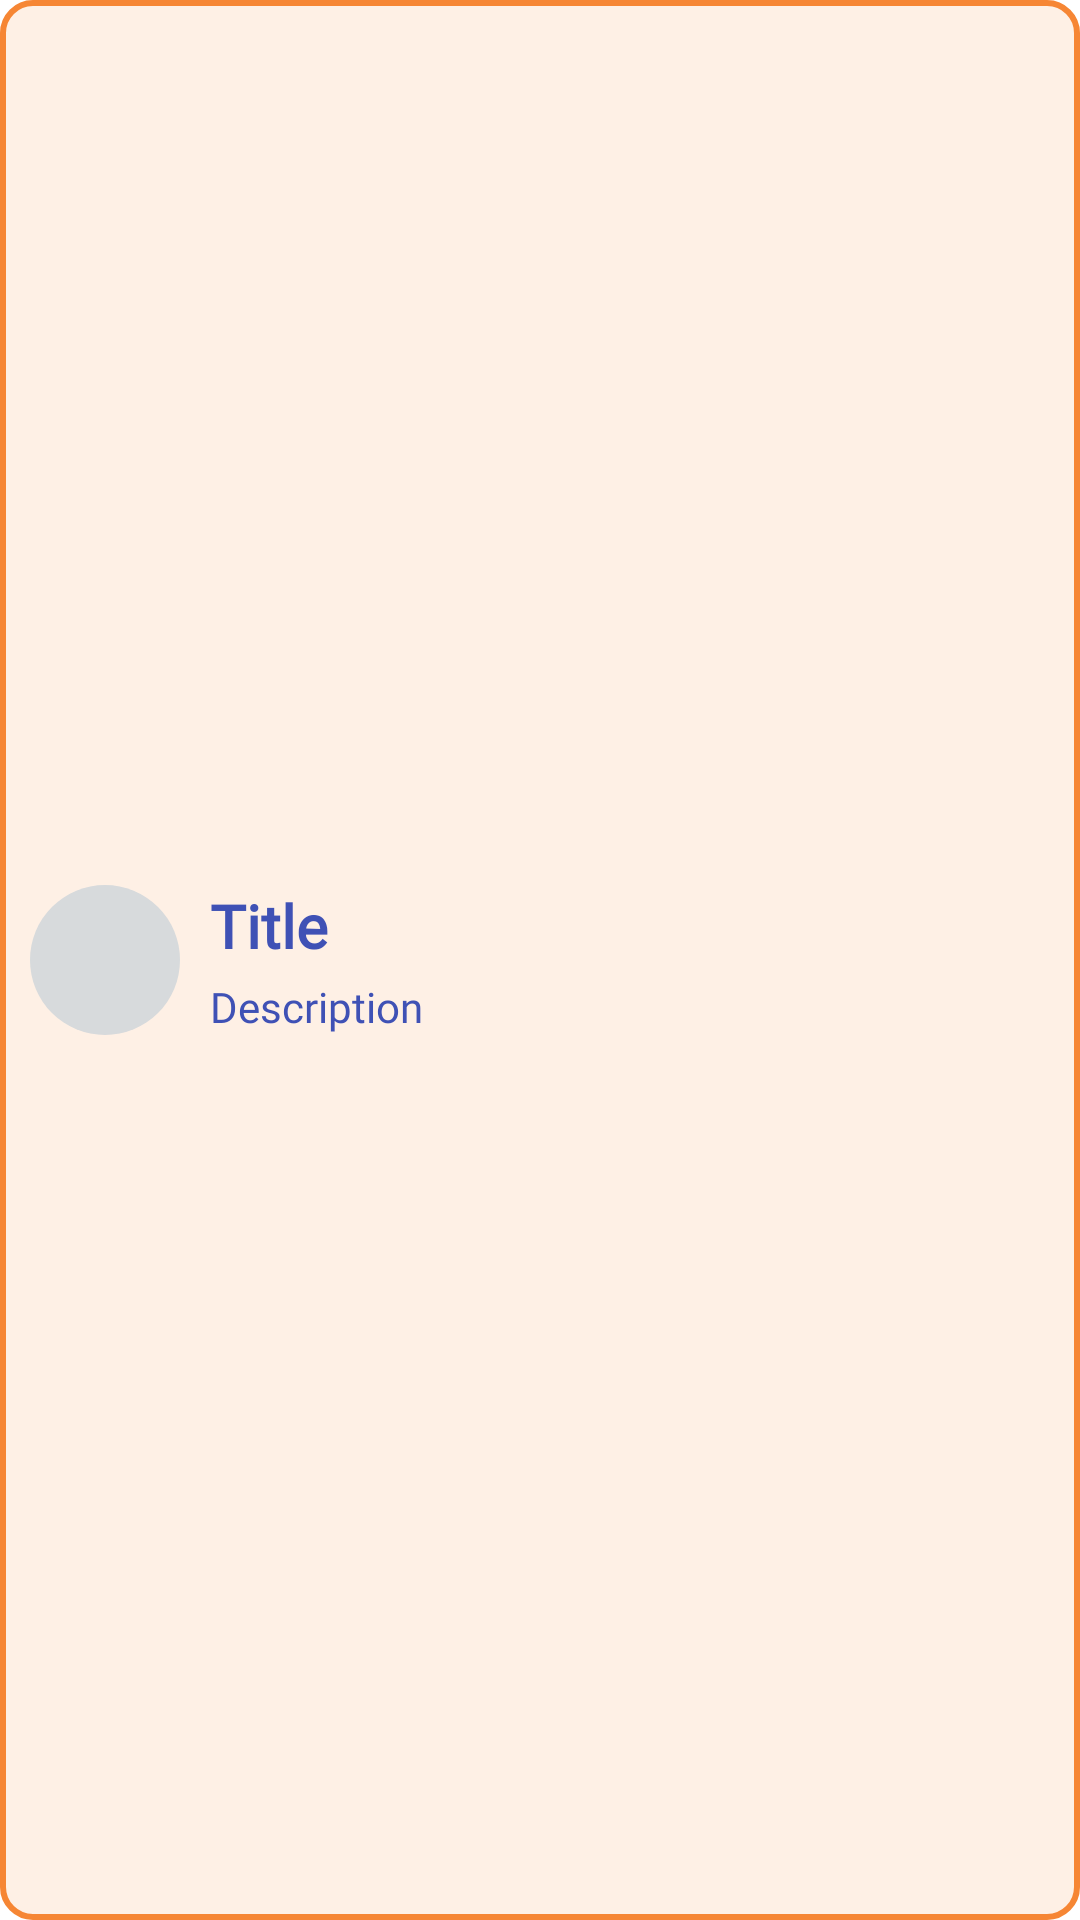

Android layout source for this screen:
<!-- AndroidManifest.xml: application theme Theme.MyApplication -->
<!-- res/layout/recycler_element.xml -->
<?xml version="1.0" encoding="utf-8"?>
<androidx.constraintlayout.widget.ConstraintLayout xmlns:android="http://schemas.android.com/apk/res/android"
    xmlns:app="http://schemas.android.com/apk/res-auto"
    android:id="@+id/ConstraintLayout"
    android:layout_width="match_parent"
    android:layout_height="60dp"
    android:layout_margin="3dp"
    android:background="@drawable/custom_recycle_element">

    <androidx.appcompat.widget.AppCompatImageView
        android:id="@+id/avatar"
        android:layout_marginStart="10dp"
        android:layout_width="50dp"
        android:layout_height="50dp"
        android:background="@drawable/custom_avatar"
        android:padding="10dp"
        app:layout_constraintBottom_toBottomOf="parent"
        app:layout_constraintStart_toStartOf="parent"
        app:layout_constraintTop_toTopOf="parent" />

    <TextView
        android:id="@+id/elementTitle"
        android:layout_marginStart="10dp"
        android:text="@string/title"
        android:textSize="20sp"
        android:textStyle="bold"
        app:layout_constraintStart_toEndOf="@+id/avatar"
        app:layout_constraintTop_toTopOf="@+id/avatar"
        style="@style/app_text" />

    <TextView
        android:id="@+id/elementDescription"
        style="@style/app_text"
        android:text="@string/description"
        android:textAlignment="viewStart"
        app:layout_constraintBottom_toBottomOf="@+id/avatar"
        app:layout_constraintStart_toStartOf="@+id/elementTitle" />
</androidx.constraintlayout.widget.ConstraintLayout>
<!-- resources referenced by this layout -->
<resources>
  <!-- drawable custom_avatar (drawable) -->
  <?xml version="1.0" encoding="utf-8"?>
  <selector xmlns:android="http://schemas.android.com/apk/res/android">
      <item>
          <shape android:shape="rectangle">
              <corners android:radius="100dp" />
              <solid android:color="@color/app_compat_image_background" />
          </shape>
      </item>
  </selector>
  <!-- drawable custom_recycle_element (drawable) -->
  <?xml version="1.0" encoding="utf-8"?>
  <selector xmlns:android="http://schemas.android.com/apk/res/android">
      <item>
          <shape>
              <corners android:radius="10dp" />
              <stroke android:color="@color/recycle_element_stroke" android:width="2dp" />
              <solid android:color="@color/recycle_element_solid" />
          </shape>
      </item>
  </selector>
  <string name="description">Description</string>
  <string name="title">Title</string>
  <style name="app_text">
          <item name="android:layout_width">wrap_content</item>
          <item name="android:layout_height">wrap_content</item>
          <item name="android:fontFamily">@font/appetite_italic</item>
          <item name="android:textColor">@color/title_description_color</item>
      </style>
  <style name="Theme.MyApplication" parent="Theme.MaterialComponents.DayNight.NoActionBar">
          
          <item name="colorPrimary">@color/recycle_element_stroke</item>
          <item name="colorPrimaryVariant">@color/purple_700</item>
          <item name="colorOnPrimary">@color/white</item>
          
          <item name="colorSecondary">@color/teal_200</item>
          <item name="colorSecondaryVariant">@color/teal_700</item>
          <item name="colorOnSecondary">@color/black</item>
          
          <item name="android:statusBarColor" tools:targetApi="l">@color/black</item>
          
      </style>
  <color name="app_compat_image_background">#d7dadc</color>
  <color name="recycle_element_stroke">#f68634</color>
  <color name="recycle_element_solid">#fef0e5</color>
  <color name="title_description_color">#3F51B5</color>
  <color name="purple_700">#FF3700B3</color>
  <color name="white">#FFFFFFFF</color>
  <color name="teal_200">#FF03DAC5</color>
  <color name="teal_700">#FF018786</color>
  <color name="black">#FF000000</color>
</resources>
